Labelled photos from "dynamic-hand-gestures-LMHGD-dataset-double-view", an image-classification folder in aviogit/dynamic-hand-gesture-classification-datasets. The possible labels are: catching, catching hands up, line gesture, pointing, pointing with hand raised, resting, rotating, scroll finger, shaking, shaking low, shaking raised fist, slicing, zoom gesture.

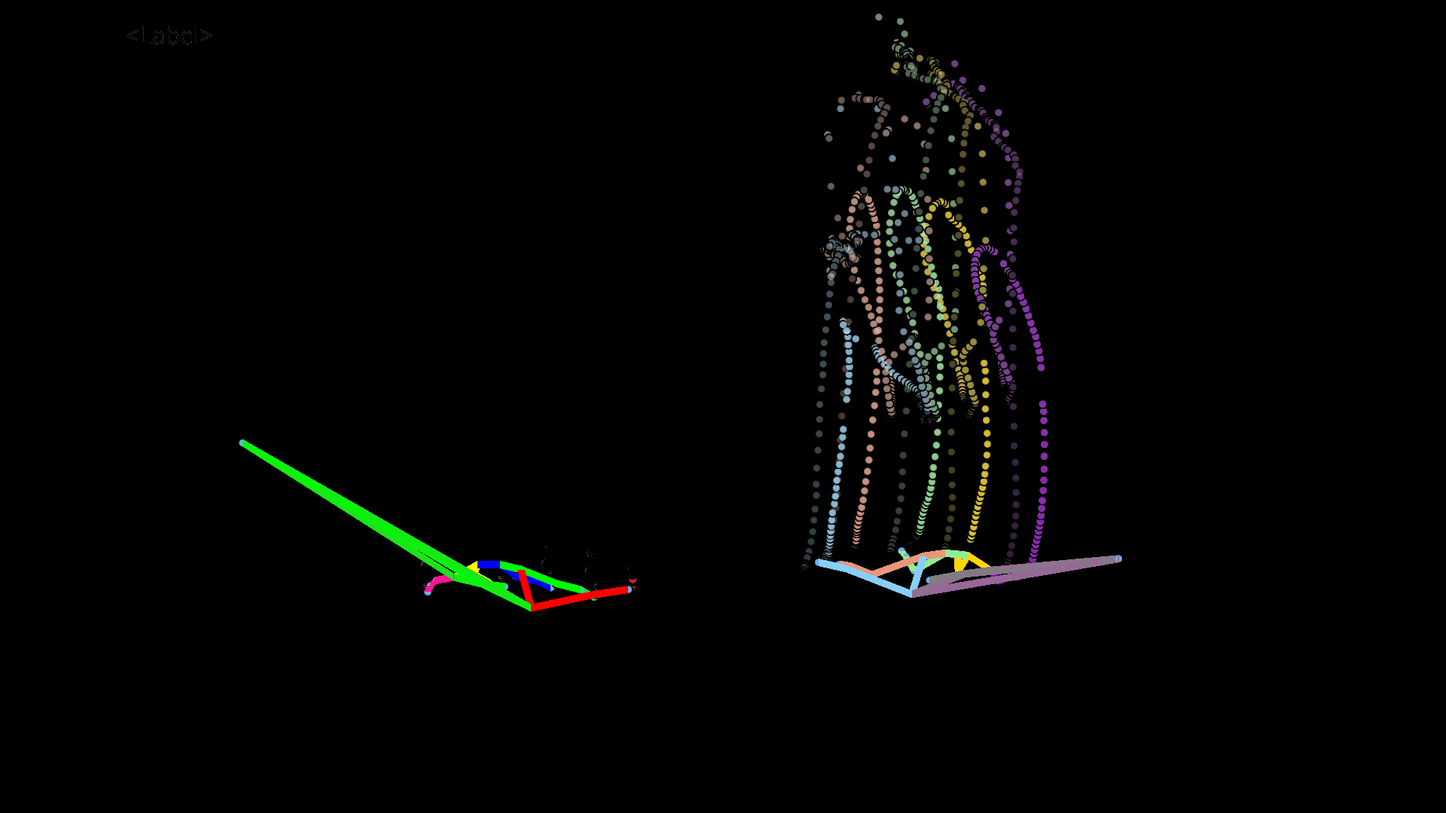
Label: shaking low

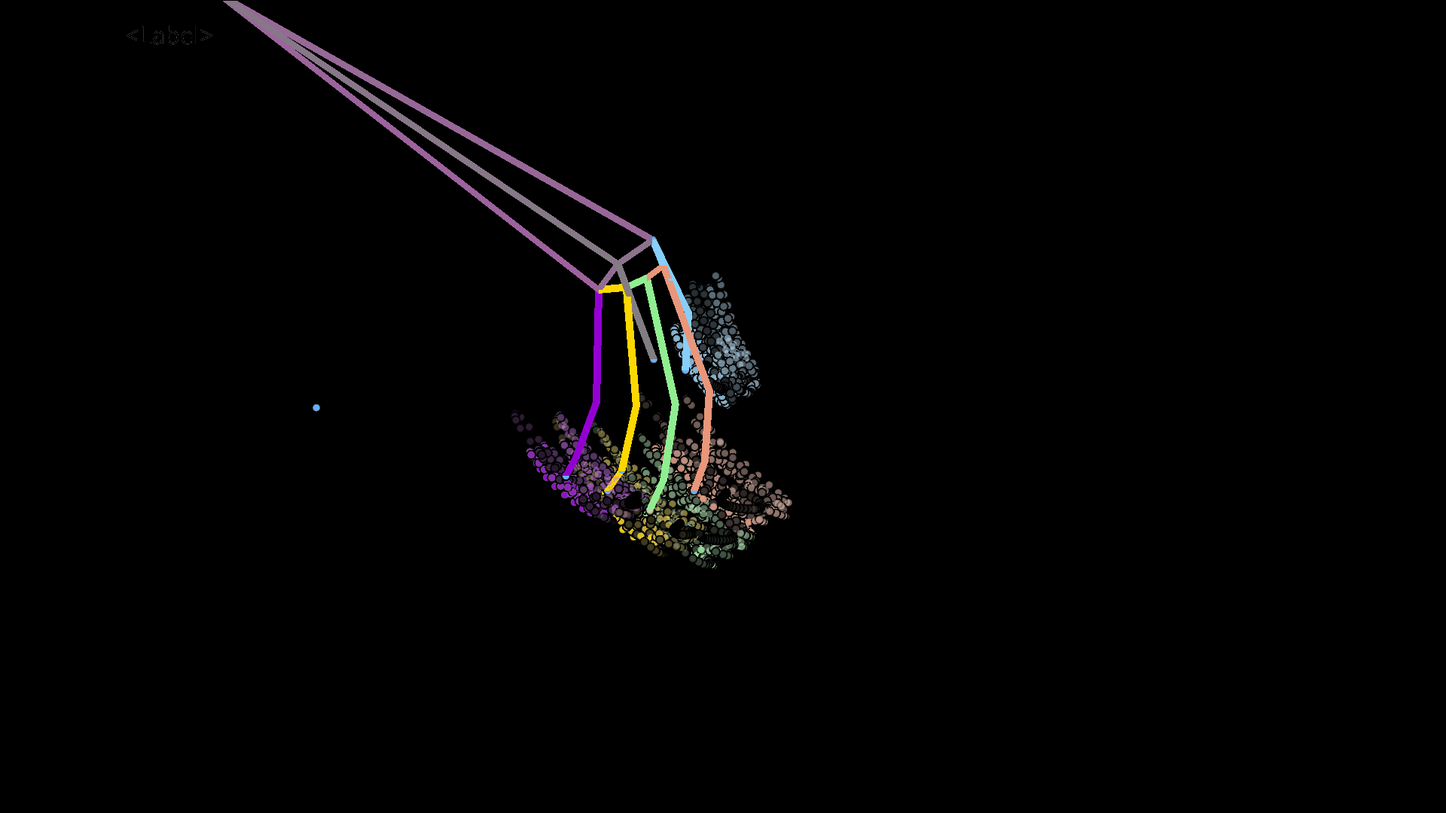
Label: shaking

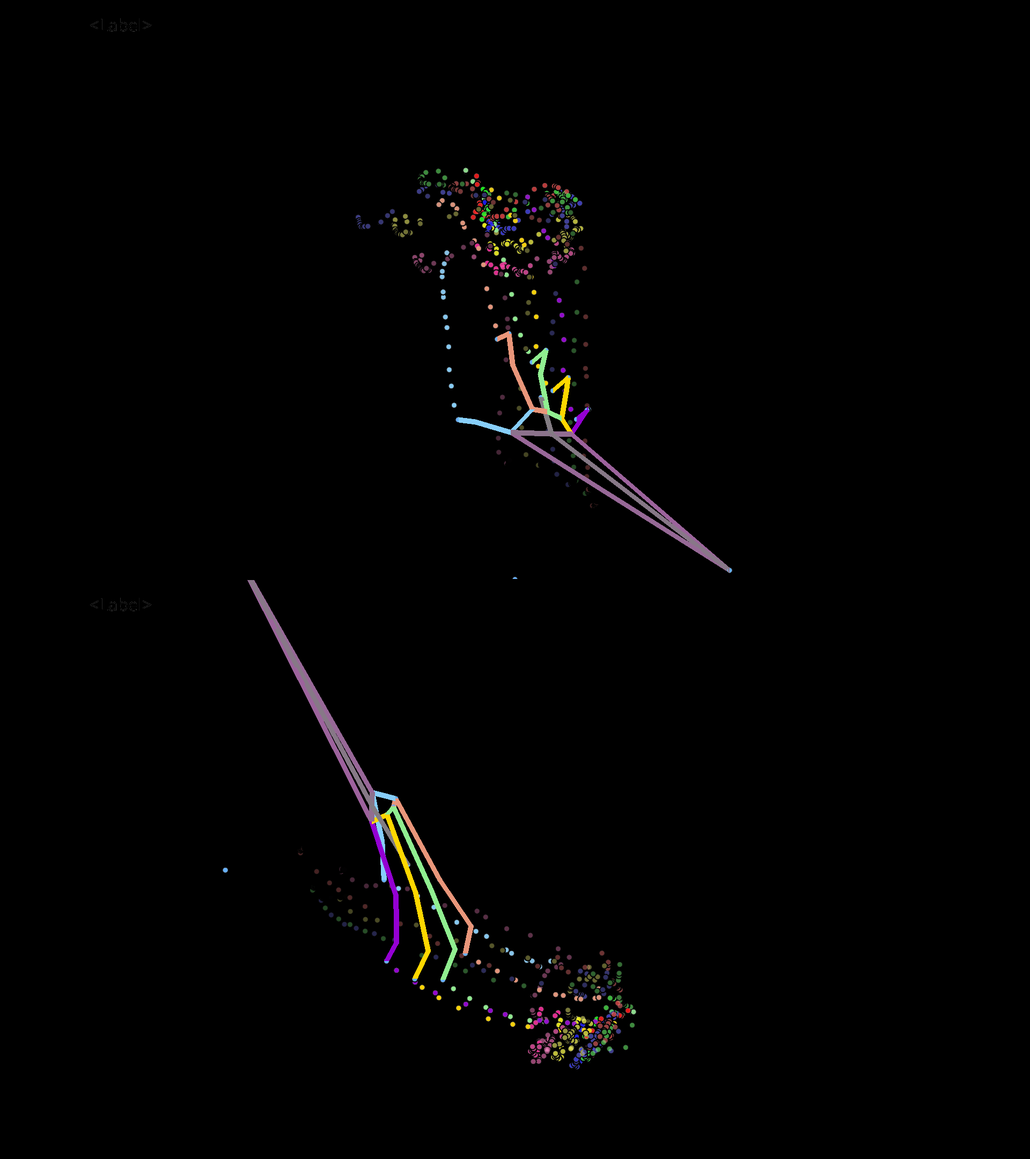
Label: rotating

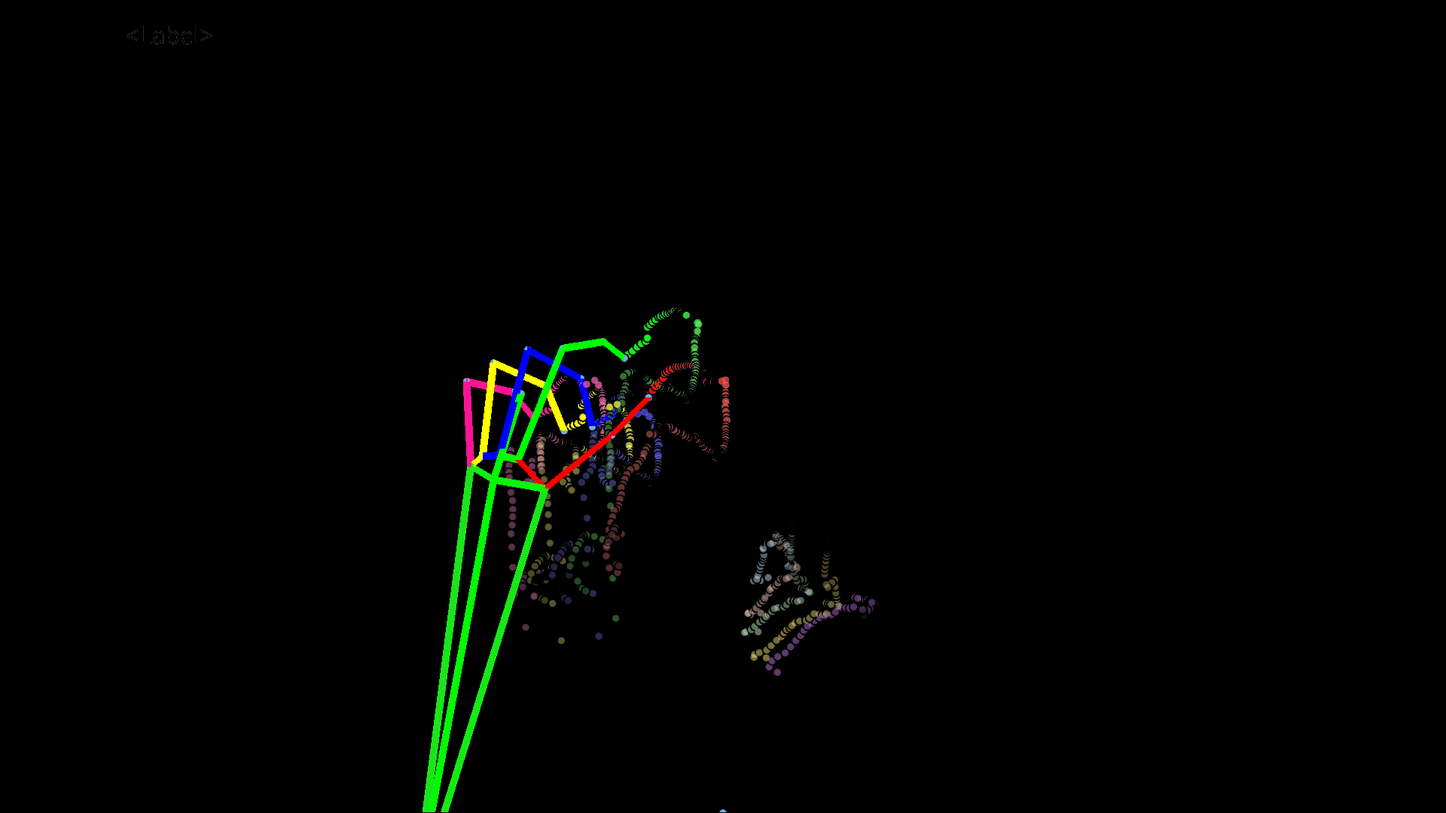
Label: pointing

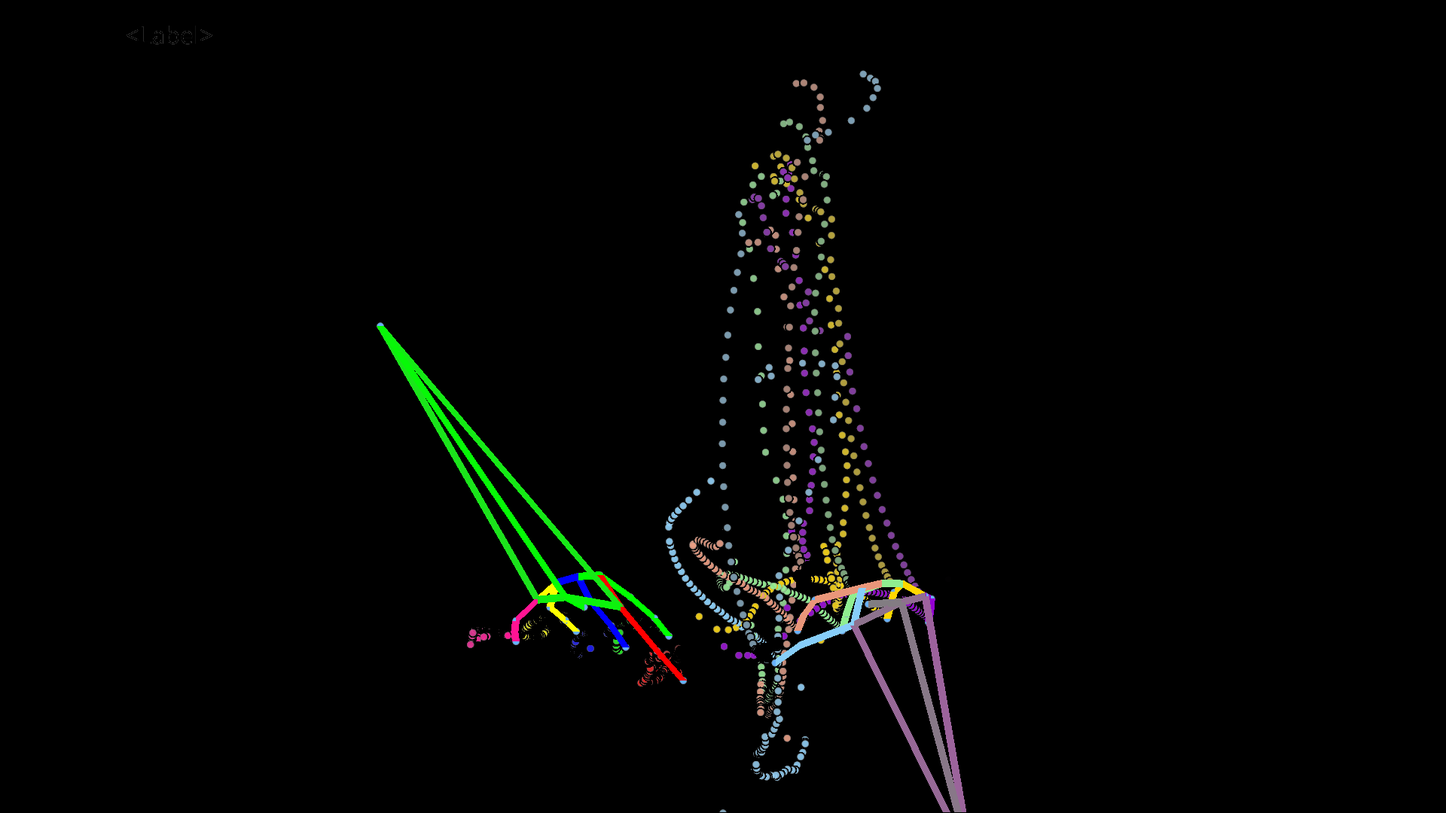
Label: slicing

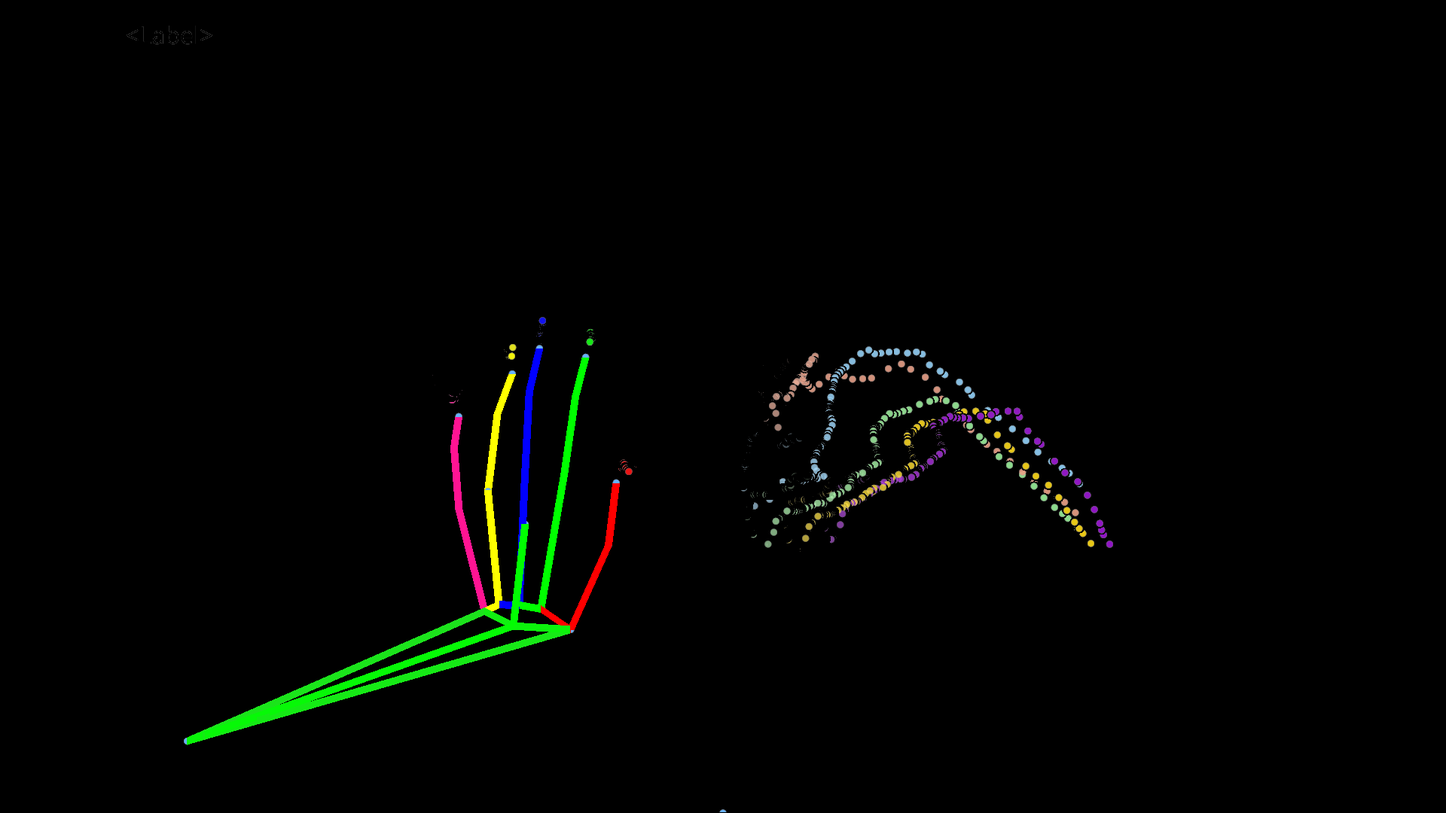
Label: pointing with hand raised
